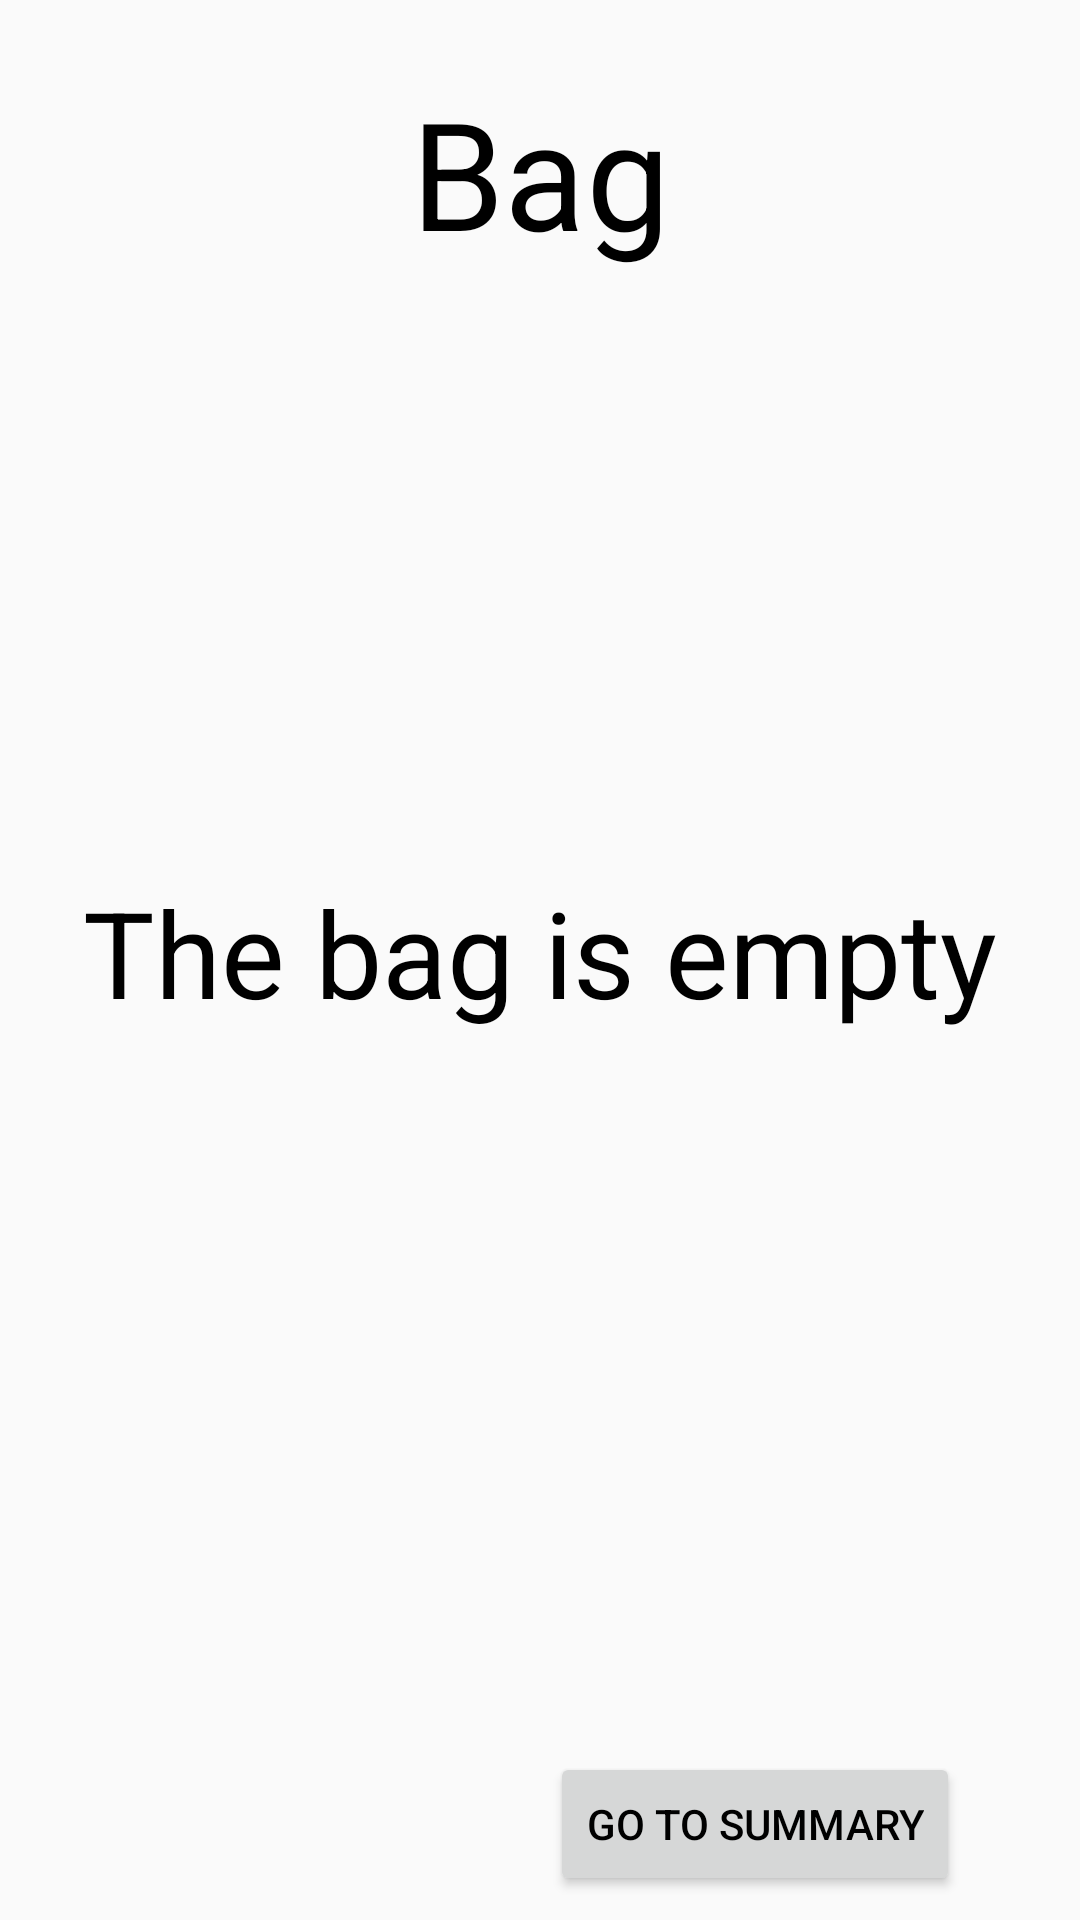

Here is an Android app screen rendered from its layout file. Give the layout XML and the strings, colors and styles it references.
<!-- AndroidManifest.xml: application theme Theme.AppCompat.Light.NoActionBar -->
<!-- res/layout/fragment_bag.xml -->
<?xml version="1.0" encoding="utf-8"?>
<FrameLayout xmlns:android="http://schemas.android.com/apk/res/android"
    xmlns:app="http://schemas.android.com/apk/res-auto"
    xmlns:tools="http://schemas.android.com/tools"
    android:layout_width="match_parent"
    android:layout_height="match_parent"
    android:theme="@style/NormalTheme"
    tools:context=".Fragments.BagFragment">

    <androidx.constraintlayout.widget.ConstraintLayout
        android:layout_width="match_parent"
        android:layout_height="match_parent">

        <TextView
            android:id="@+id/bagTextView"
            android:layout_width="wrap_content"
            android:layout_height="wrap_content"
            android:layout_marginTop="24dp"
            android:text="Bag"
            android:textSize="50sp"
            app:layout_constraintEnd_toEndOf="parent"
            app:layout_constraintStart_toStartOf="parent"
            app:layout_constraintTop_toTopOf="parent" />

        <TextView
            android:id="@+id/totalAmountTextView"
            android:layout_width="wrap_content"
            android:layout_height="wrap_content"
            android:layout_marginStart="50dp"
            android:layout_marginBottom="8dp"
            app:layout_constraintBottom_toBottomOf="parent"
            app:layout_constraintStart_toStartOf="parent"
            android:contentDescription="Price in bag"/>

        <Button
            android:id="@+id/goToSummaryButton"
            android:layout_width="wrap_content"
            android:layout_height="wrap_content"
            android:layout_marginEnd="40dp"
            android:layout_marginBottom="8dp"
            android:text="Go to summary"
            app:layout_constraintBottom_toBottomOf="parent"
            app:layout_constraintEnd_toEndOf="parent"
            android:contentDescription="Go to payment button"/>

        <ListView
            android:id="@+id/bagListView"
            android:layout_width="0dp"
            android:layout_height="0dp"
            android:layout_marginStart="16dp"
            android:layout_marginTop="8dp"
            android:layout_marginEnd="16dp"
            android:layout_marginBottom="8dp"
            app:layout_constraintEnd_toEndOf="parent"
            app:layout_constraintStart_toStartOf="parent"
            app:layout_constraintTop_toBottomOf="@+id/bagTextView"
            app:layout_constraintBottom_toTopOf="@+id/goToSummaryButton"
            android:contentDescription="Bag items"/>

        <TextView
            android:id="@+id/noItemsInfo"
            android:layout_width="wrap_content"
            android:layout_height="wrap_content"
            android:layout_marginStart="8dp"
            android:layout_marginTop="200dp"
            android:layout_marginEnd="8dp"
            android:text="The bag is empty"
            android:textSize="40sp"
            android:visibility="visible"
            app:layout_constraintEnd_toEndOf="parent"
            app:layout_constraintStart_toStartOf="parent"
            app:layout_constraintTop_toBottomOf="@+id/bagTextView"
            android:contentDescription="Number of items"/>


    </androidx.constraintlayout.widget.ConstraintLayout>
</FrameLayout>
<!-- resources referenced by this layout -->
<resources>
  <style name="NormalTheme" parent="Theme.MaterialComponents.DayNight.DarkActionBar">
          
          <item name="colorPrimary">@color/white</item>
          <item name="colorPrimaryVariant">@color/purple_700</item>
          <item name="colorOnPrimary">@color/white</item>
          
          <item name="colorSecondary">@color/teal_200</item>
          <item name="colorSecondaryVariant">@color/purple_500</item>
          <item name="colorOnSecondary">@color/black</item>
          
          <item name="android:statusBarColor">?attr/colorPrimaryVariant</item>
          <item name="android:textColor">@color/black</item>
          <item name="android:textScaleX">1.0</item>
  
          
      </style>
  <color name="white">#FFFFFF</color>
  <color name="purple_700">#648fff</color>
  <color name="teal_200">#FFB000</color>
  <color name="purple_500">#785ef0</color>
  <color name="black">#FF000000</color>
</resources>
